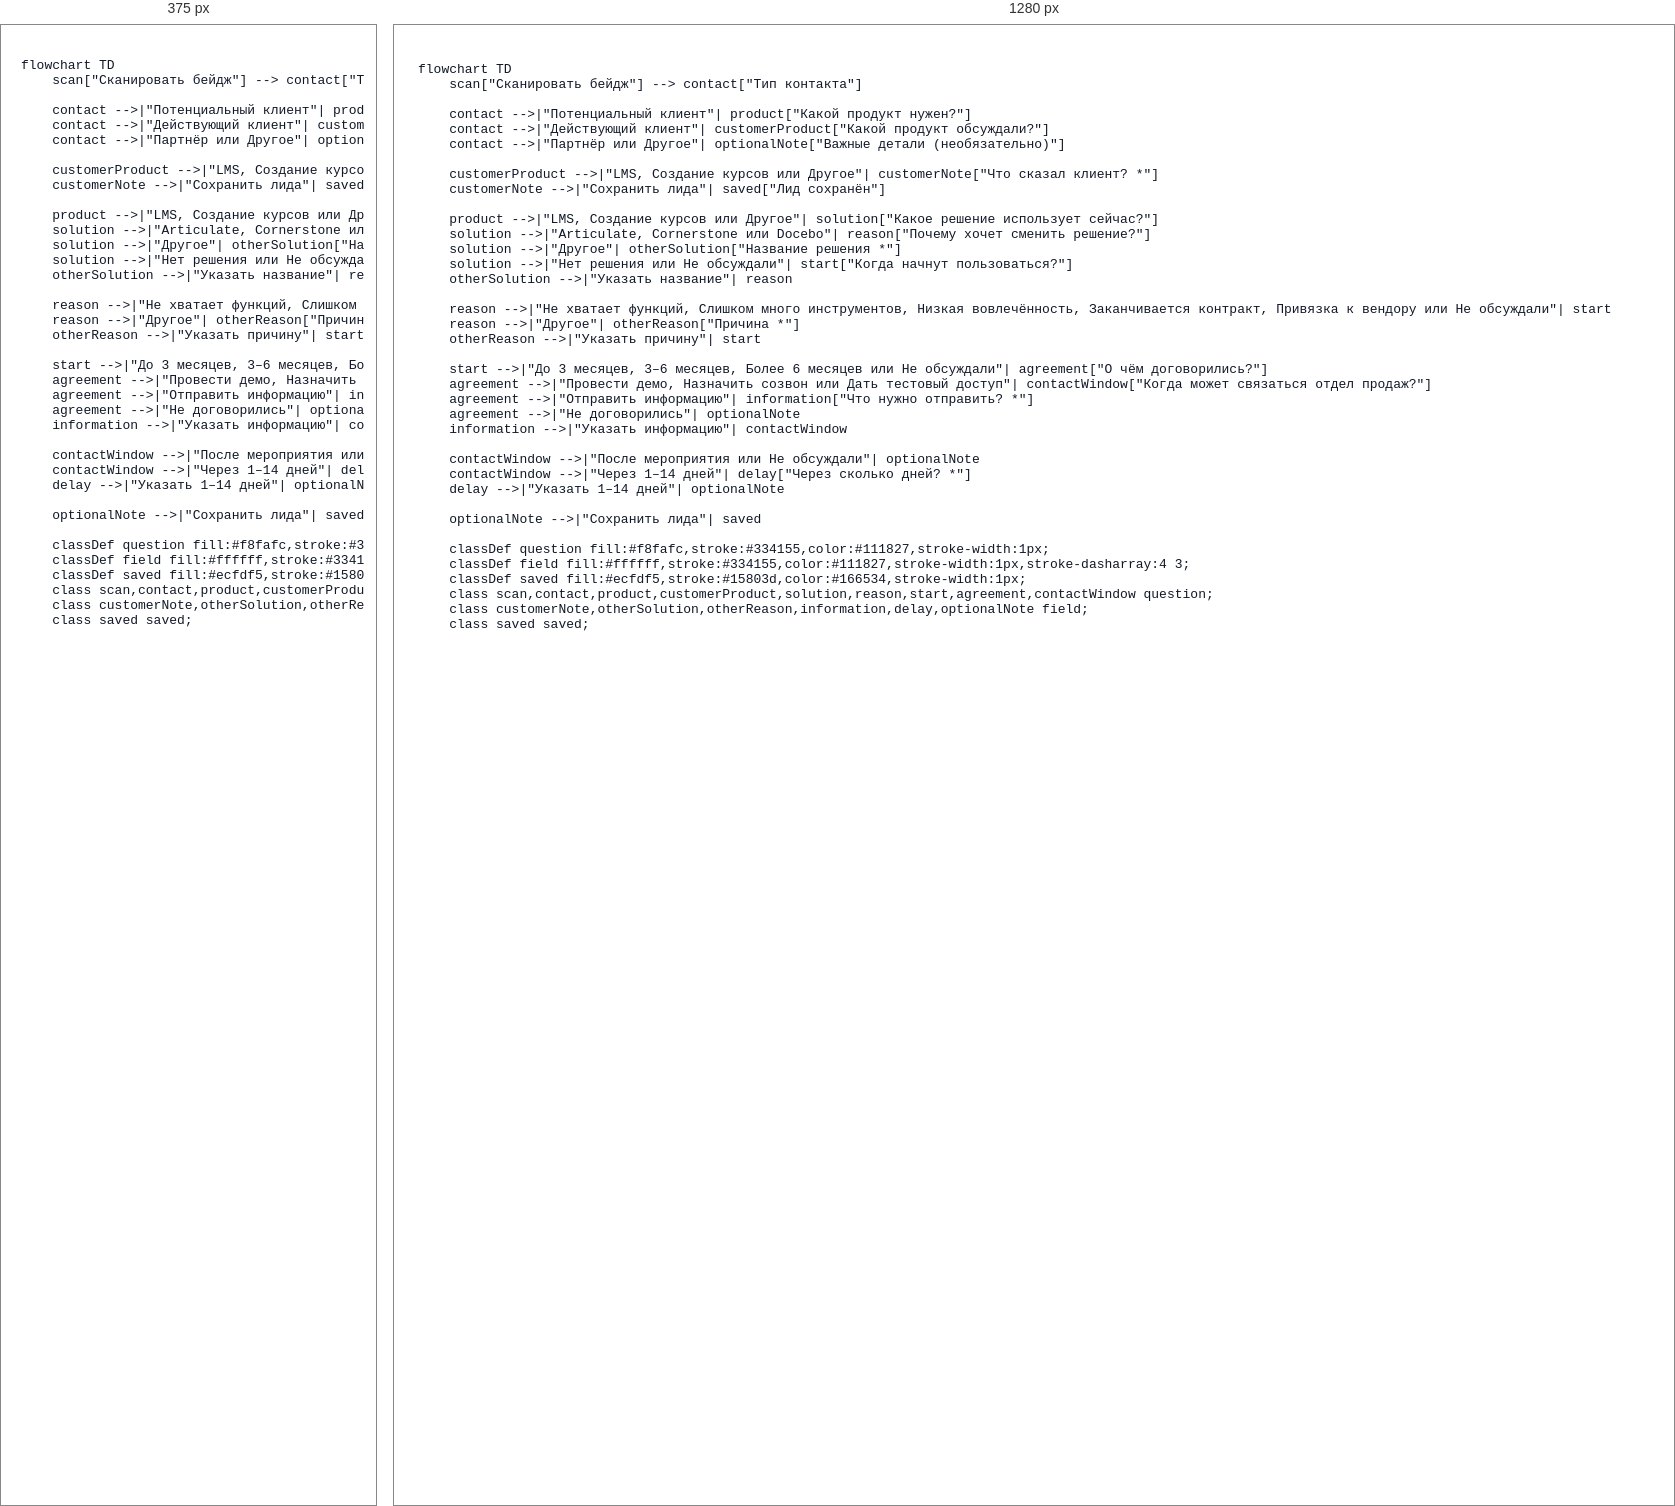
Rendered at 375 px and 1280 px, left to right.

<!-- file: lead-capture-flow.html -->
<!doctype html>
<html lang="ru">
  <head>
    <meta charset="UTF-8" />
    <meta name="viewport" content="width=device-width, initial-scale=1.0" />
    <title>Граф заполнения лида</title>
    <style>
      :root { color: #111827; background: #ffffff; font-family: Arial, Helvetica, sans-serif; }
      * { box-sizing: border-box; }
      body { min-width: 320px; margin: 0; }
      main { padding: 16px; }
      #diagram { overflow: auto; }
      .mermaid { min-width: 1340px; padding: 8px; }
      .mermaid svg { display: block; max-width: none; }
      @media (max-width: 600px) { main { padding: 12px; } }
    </style>
  </head>
  <body>
    <main>
      <div id="diagram" aria-label="Граф заполнения лида">
        <pre class="mermaid">
flowchart TD
    scan["Сканировать бейдж"] --> contact["Тип контакта"]

    contact -->|"Потенциальный клиент"| product["Какой продукт нужен?"]
    contact -->|"Действующий клиент"| customerProduct["Какой продукт обсуждали?"]
    contact -->|"Партнёр или Другое"| optionalNote["Важные детали (необязательно)"]

    customerProduct -->|"LMS, Создание курсов или Другое"| customerNote["Что сказал клиент? *"]
    customerNote -->|"Сохранить лида"| saved["Лид сохранён"]

    product -->|"LMS, Создание курсов или Другое"| solution["Какое решение использует сейчас?"]
    solution -->|"Articulate, Cornerstone или Docebo"| reason["Почему хочет сменить решение?"]
    solution -->|"Другое"| otherSolution["Название решения *"]
    solution -->|"Нет решения или Не обсуждали"| start["Когда начнут пользоваться?"]
    otherSolution -->|"Указать название"| reason

    reason -->|"Не хватает функций, Слишком много инструментов, Низкая вовлечённость, Заканчивается контракт, Привязка к вендору или Не обсуждали"| start
    reason -->|"Другое"| otherReason["Причина *"]
    otherReason -->|"Указать причину"| start

    start -->|"До 3 месяцев, 3–6 месяцев, Более 6 месяцев или Не обсуждали"| agreement["О чём договорились?"]
    agreement -->|"Провести демо, Назначить созвон или Дать тестовый доступ"| contactWindow["Когда может связаться отдел продаж?"]
    agreement -->|"Отправить информацию"| information["Что нужно отправить? *"]
    agreement -->|"Не договорились"| optionalNote
    information -->|"Указать информацию"| contactWindow

    contactWindow -->|"После мероприятия или Не обсуждали"| optionalNote
    contactWindow -->|"Через 1–14 дней"| delay["Через сколько дней? *"]
    delay -->|"Указать 1–14 дней"| optionalNote

    optionalNote -->|"Сохранить лида"| saved

    classDef question fill:#f8fafc,stroke:#334155,color:#111827,stroke-width:1px;
    classDef field fill:#ffffff,stroke:#334155,color:#111827,stroke-width:1px,stroke-dasharray:4 3;
    classDef saved fill:#ecfdf5,stroke:#15803d,color:#166534,stroke-width:1px;
    class scan,contact,product,customerProduct,solution,reason,start,agreement,contactWindow question;
    class customerNote,otherSolution,otherReason,information,delay,optionalNote field;
    class saved saved;
        </pre>
      </div>
    </main>
    <script type="module">
      import mermaid from 'https://cdn.jsdelivr.net/npm/mermaid@11.12.1/dist/mermaid.esm.min.mjs'

      mermaid.initialize({
        startOnLoad: false,
        securityLevel: 'strict',
        theme: 'base',
        themeVariables: {
          fontFamily: 'Arial, Helvetica, sans-serif',
          primaryColor: '#f8fafc',
          primaryTextColor: '#111827',
          primaryBorderColor: '#334155',
          lineColor: '#475569',
          secondaryColor: '#ffffff',
          tertiaryColor: '#ffffff',
          edgeLabelBackground: '#ffffff'
        },
        flowchart: {
          htmlLabels: true,
          curve: 'linear',
          nodeSpacing: 42,
          rankSpacing: 64,
          padding: 12,
          useMaxWidth: false
        }
      })

      const graph = document.querySelector('.mermaid')
      const { svg, bindFunctions } = await mermaid.render('lead-capture-graph', graph.textContent.trim())
      graph.innerHTML = svg
      bindFunctions?.(graph)
    </script>
  </body>
</html>